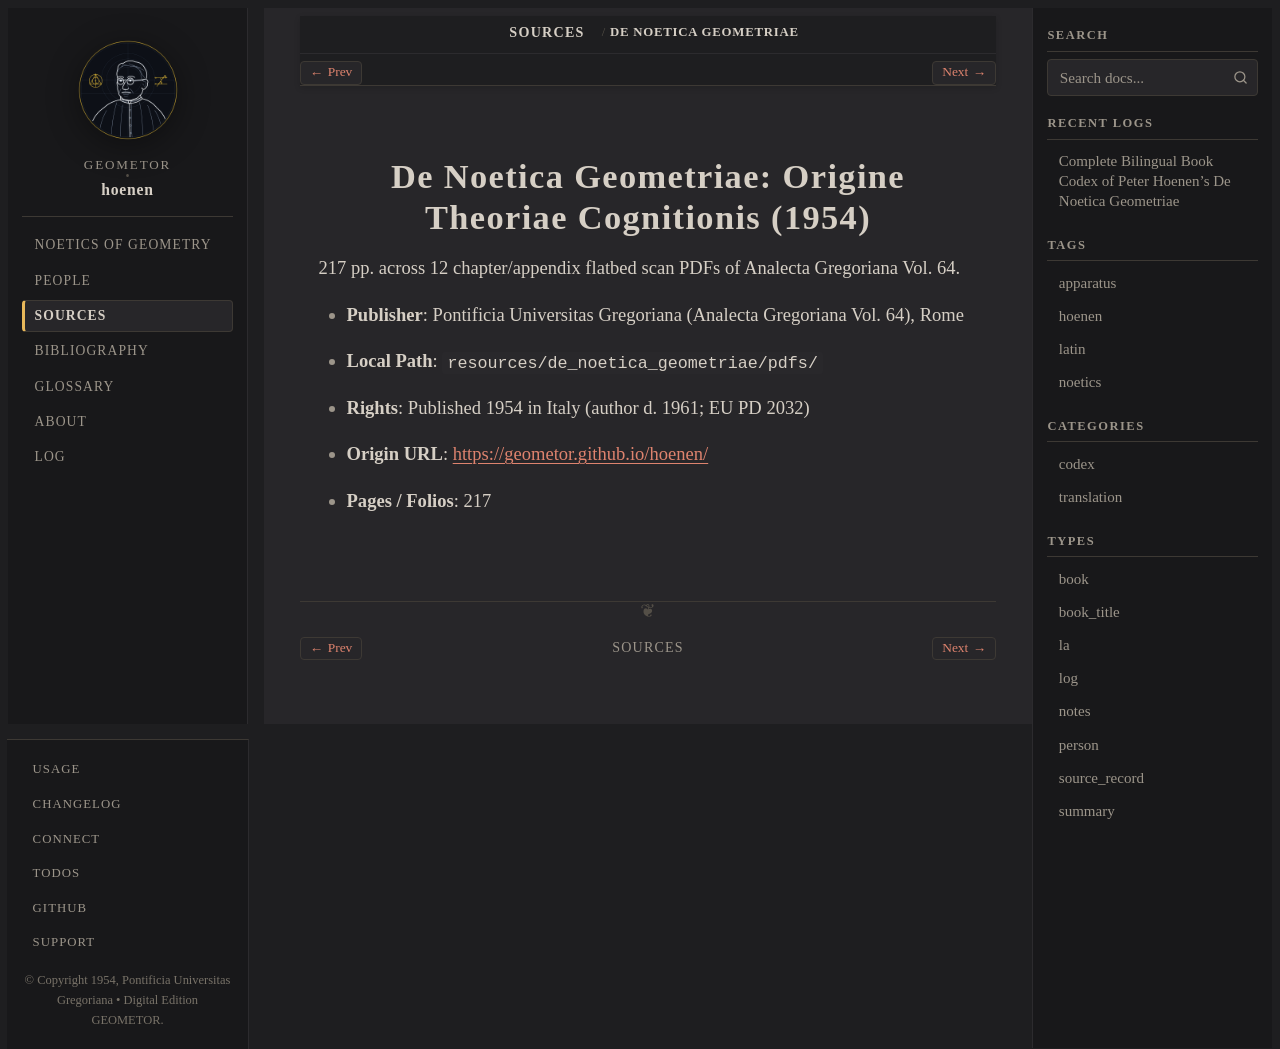

repository: geometor/hoenen · page: sources/hoenen-1954-gregorian.html · generator: sphinx

:type: source_record
:author: Petrus Hoenen, S.J.
:year: 1954
:era: Gregorian University Scans
:languages: Latin
:site_url: https://geometor.github.io/hoenen/
:excerpt: 217 pp. across 12 chapter/appendix flatbed scan PDFs of Analecta Gregoriana Vol. 64.

.. _source-hoenen-1954-gregorian:

De Noetica Geometriae: Origine Theoriae Cognitionis (1954)
==========================================================

217 pp. across 12 chapter/appendix flatbed scan PDFs of Analecta Gregoriana Vol. 64.

* **Publisher**: Pontificia Universitas Gregoriana (Analecta Gregoriana Vol. 64), Rome
* **Local Path**: ``resources/de_noetica_geometriae/pdfs/``
* **Rights**: Published 1954 in Italy (author d. 1961; EU PD 2032)
* **Origin URL**: `https://geometor.github.io/hoenen/ <https://geometor.github.io/hoenen/>`_
* **Pages / Folios**: 217
